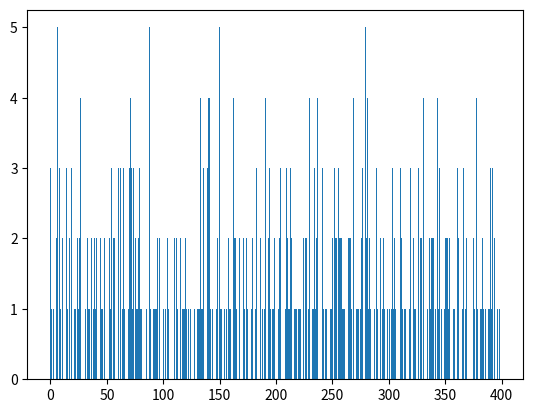

This chart was generated by the following Python code:
#!/usr/bin/env python3
# -*- coding: utf-8 -*-
"""
Created on Thu May 13 00:55:45 2021

@author: chanonboonkangwan
"""

import matplotlib.pyplot as plt
#import random
#import sympy

class SeperateChaining:
    class LinkedNode:
        def __init__(self,k,v,n):
            self.key = k 
            self.value = v 
            self.next_node= n
    
    table,size = [],0
    load_factor = 2
    def __init__(self,m): 
        self.table = [None]*m
    
    def __h(self,key):
        key = str(key)
        return abs(hash(key))%len(self.table)

    def __getNode(self,key):
        n = self.table[self.__h(key)]
        while(n != None and not n.key == key ): n = n.next_node
        return n

    def length(self): 
        return self.size

    def get(self,key):
        node = self.__getNode(key)
        return node if node == None else node.value
        
    def put(self,key,value):
        node = self.__getNode(key)
        oldvalue = None
        if(node != None):
            oldvalue = node.value
            node.value = value
        else:
            i = self.__h(key)
            self.table[i] = self.LinkedNode(key,value,self.table[i])
            self.size += 1
        if(self.size/len(self.table) > self.load_factor): 
            self.rehash()
        return oldvalue

    def delete(self,key):
        i = self.__h(key)
        if(self.table[i] == None): 
            return
        if(self.table[i].key == key):
            self.table[i] = self.table[i].next_node 
            self.size -= 1
        else:
            prev = self.table[i]
            while(prev.next_node != None and  prev.next_node.key != key):
                prev = prev.next_node
                
            if(prev.next_node != None):
                prev.next_node = prev.next_node.next_node
                self.size -= 1

    def display(self):
        x,y = [],[]
        for i in range(len(self.table)):
            x.append(i)
            firstnode = self.table[i]
            item_list = []
            while(firstnode != None):
                item_list.append((firstnode.key,firstnode.value))
                firstnode = firstnode.next_node
            y.append(len(item_list))
        print(len(self.table))
        plt.bar(x,y)
        plt.show()

    def rehash(self):
        oldtable = self.table[:]
        newChain = SeperateChaining(2*len(self.table))
        for i in range(len(oldtable)):
            firstnode = oldtable[i]
            item_list = []
            while(firstnode != None):
                item_list.append(firstnode)
                firstnode = firstnode.next_node
            for j in range(len(item_list)):
                k,v = item_list[j].key,item_list[j].value
                newChain.put(k,v)
        self.size = newChain.length()
        self.table = newChain.table   


test = SeperateChaining(100)
data = [ (i,i) for i in range(500) ]
#print(data)


for e in data:
    test.put(e[0],e[1])
    
test.display()